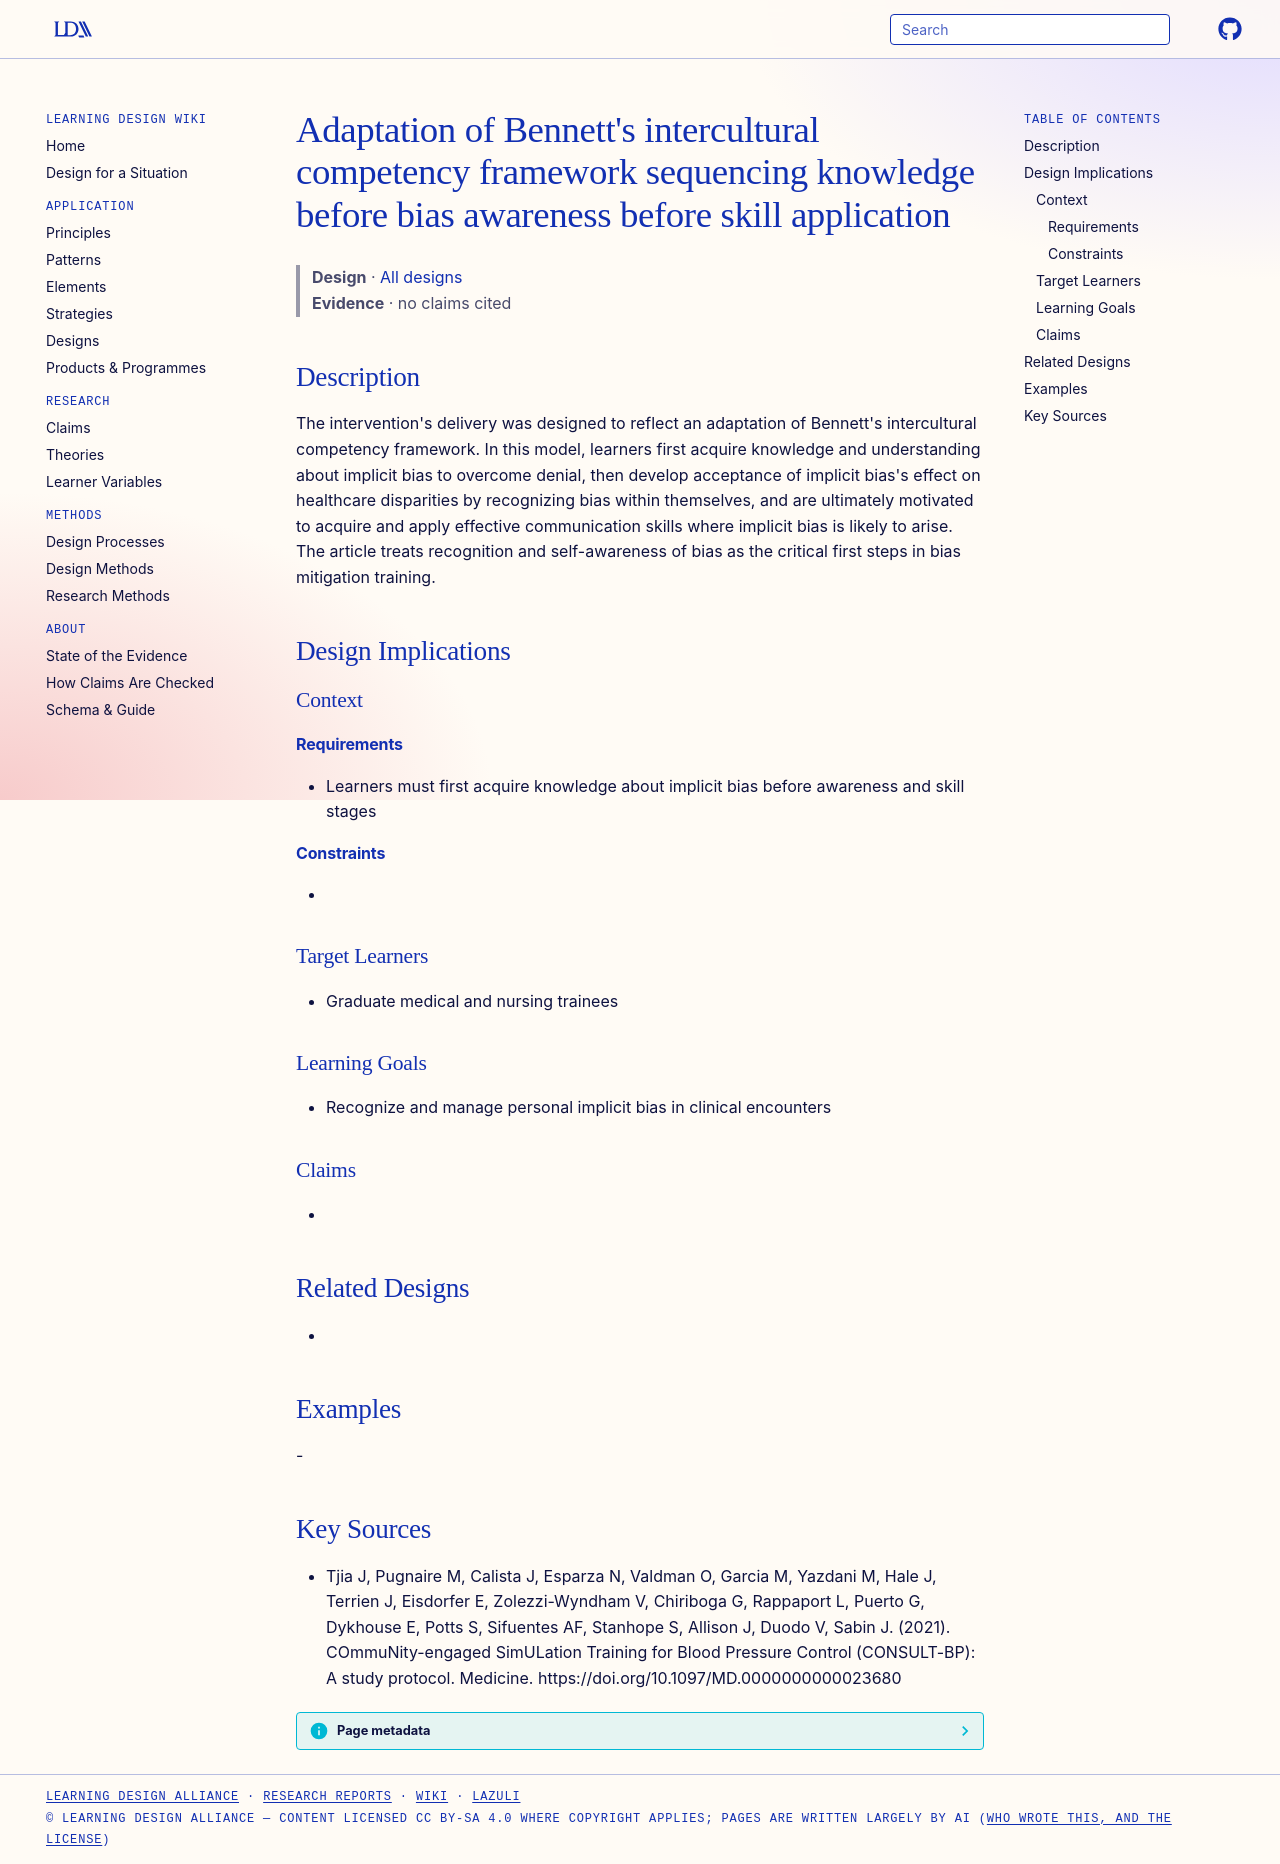

repository: Learning-Design-Alliance/learning-wiki · page: designs/bennett-adapted-bias-mitigation-sequence/index.html · generator: mkdocs

---
type: design
id: bennett-adapted-bias-mitigation-sequence
title: "Adaptation of Bennett's intercultural competency framework sequencing knowledge before bias awareness before skill application"
description: "The intervention's delivery was designed to reflect an adaptation of Bennett's intercultural competency framework."
status: review
generated:
  by: "process:settle-candidates"
  at: 2026-11-22
sources:
  - id: tjia-j-2021
    resource: "https://doi.org/10.1097/MD.0000000000023680"
    title: "Tjia J, Pugnaire M, Calista J, Esparza N, Valdman O, Garcia M, Yazdani M, Hale J, Terrien J, Eisdorfer E, Zolezzi-Wyndham V, Chiriboga G, Rappaport L, Puerto G, Dykhouse E, Potts S, Sifuentes AF, Stanhope S, Allison J, Duodo V, Sabin J. (2021). COmmuNity-engaged SimULation Training for Blood Pressure Control (CONSULT-BP): A study protocol. Medicine. https://doi.org/10.1097/MD.0000000000023680"
    author: Tjia J, Pugnaire M, Calista J, Esparza N, Valdman O, Garcia M, Yazdani M, Hale J, Terrien J, Eisdorfer E, Zolezzi-Wyndham V, Chiriboga G, Rappaport L, Puerto G, Dykhouse E, Potts S, Sifuentes AF, Stanhope S, Allison J, Duodo V, Sabin J
---

# Adaptation of Bennett's intercultural competency framework sequencing knowledge before bias awareness before skill application

> **Design** · [All designs](index.md)
> **Evidence** · no claims cited

## Description
The intervention's delivery was designed to reflect an adaptation of Bennett's intercultural competency framework. In this model, learners first acquire knowledge and understanding about implicit bias to overcome denial, then develop acceptance of implicit bias's effect on healthcare disparities by recognizing bias within themselves, and are ultimately motivated to acquire and apply effective communication skills where implicit bias is likely to arise. The article treats recognition and self-awareness of bias as the critical first steps in bias mitigation training.

## Design Implications

### Context
#### Requirements
- Learners must first acquire knowledge about implicit bias before awareness and skill stages
#### Constraints
- 

### Target Learners
- Graduate medical and nursing trainees

### Learning Goals
- Recognize and manage personal implicit bias in clinical encounters

### Claims
- 

## Related Designs
- 

## Examples
-

## Key Sources
- Tjia J, Pugnaire M, Calista J, Esparza N, Valdman O, Garcia M, Yazdani M, Hale J, Terrien J, Eisdorfer E, Zolezzi-Wyndham V, Chiriboga G, Rappaport L, Puerto G, Dykhouse E, Potts S, Sifuentes AF, Stanhope S, Allison J, Duodo V, Sabin J. (2021). COmmuNity-engaged SimULation Training for Blood Pressure Control (CONSULT-BP): A study protocol. Medicine. https://doi.org/10.1097/MD.0000000000023680
